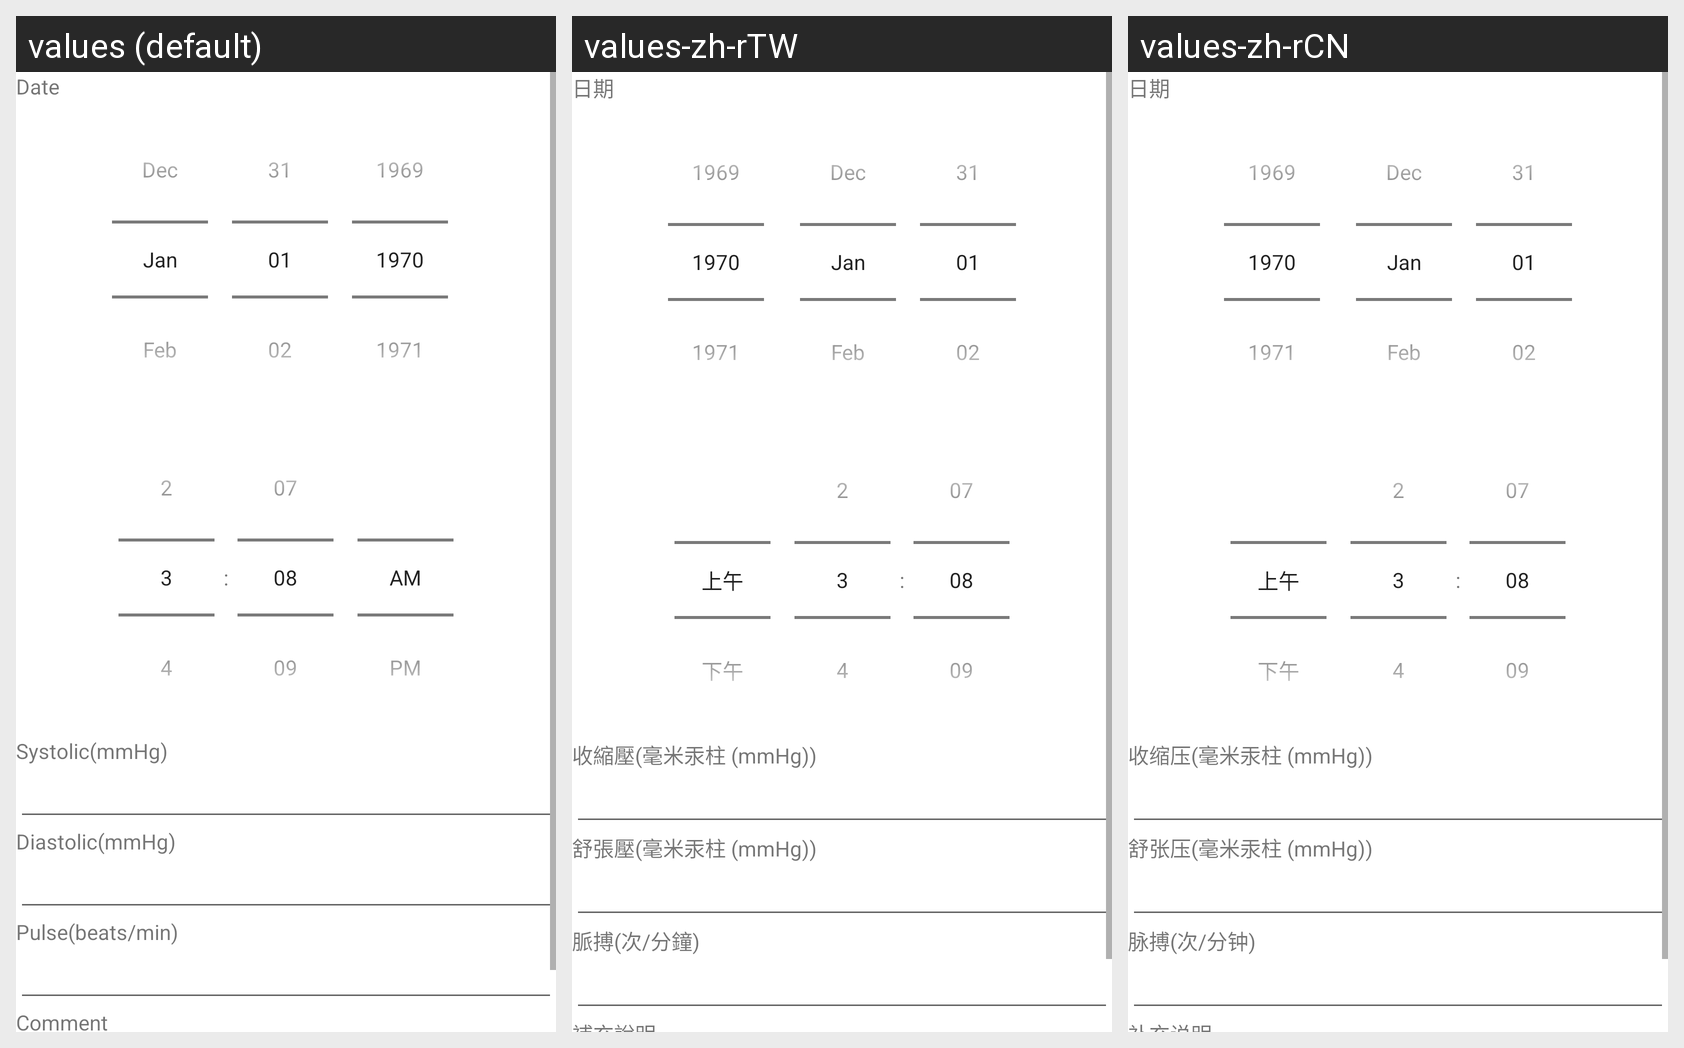

Here is an Android app screen in its default locale and in the app's own translations. Write out the translated-string differences for the strings that appear on this screen.
Android screen res/layout/dialog_blood_pressure.xml rendered under 3 locales, left to right: values (default), values-zh-rTW, values-zh-rCN. Device: Nexus 5 (rendered at 1080×1920; each locale shown at half size, 540×960, under a caption strip naming it); theme Theme.EasyHealthRecord.
Strings drawn on this screen, with the default value and each locale's value (text and hints the layout hard-codes, and strings that could not be matched under every locale, appear in the picture but are not listed):

recDate
  values: Date
  values-zh-rTW: 日期
  values-zh-rCN: 日期

recSystolic
  values: Systolic
  values-zh-rTW: 收縮壓
  values-zh-rCN: 收缩压

unitPrefix
  values: (
  values-zh-rTW: (
  values-zh-rCN: (

unitPressure
  values: mmHg
  values-zh-rTW: 毫米汞柱 (mmHg)
  values-zh-rCN: 毫米汞柱 (mmHg)

unitPostfix
  values: )
  values-zh-rTW: )
  values-zh-rCN: )

recDiastolic
  values: Diastolic
  values-zh-rTW: 舒張壓
  values-zh-rCN: 舒张压

recPulse
  values: Pulse
  values-zh-rTW: 脈搏
  values-zh-rCN: 脉搏

unitPulse
  values: beats/min
  values-zh-rTW: 次/分鐘
  values-zh-rCN: 次/分钟
